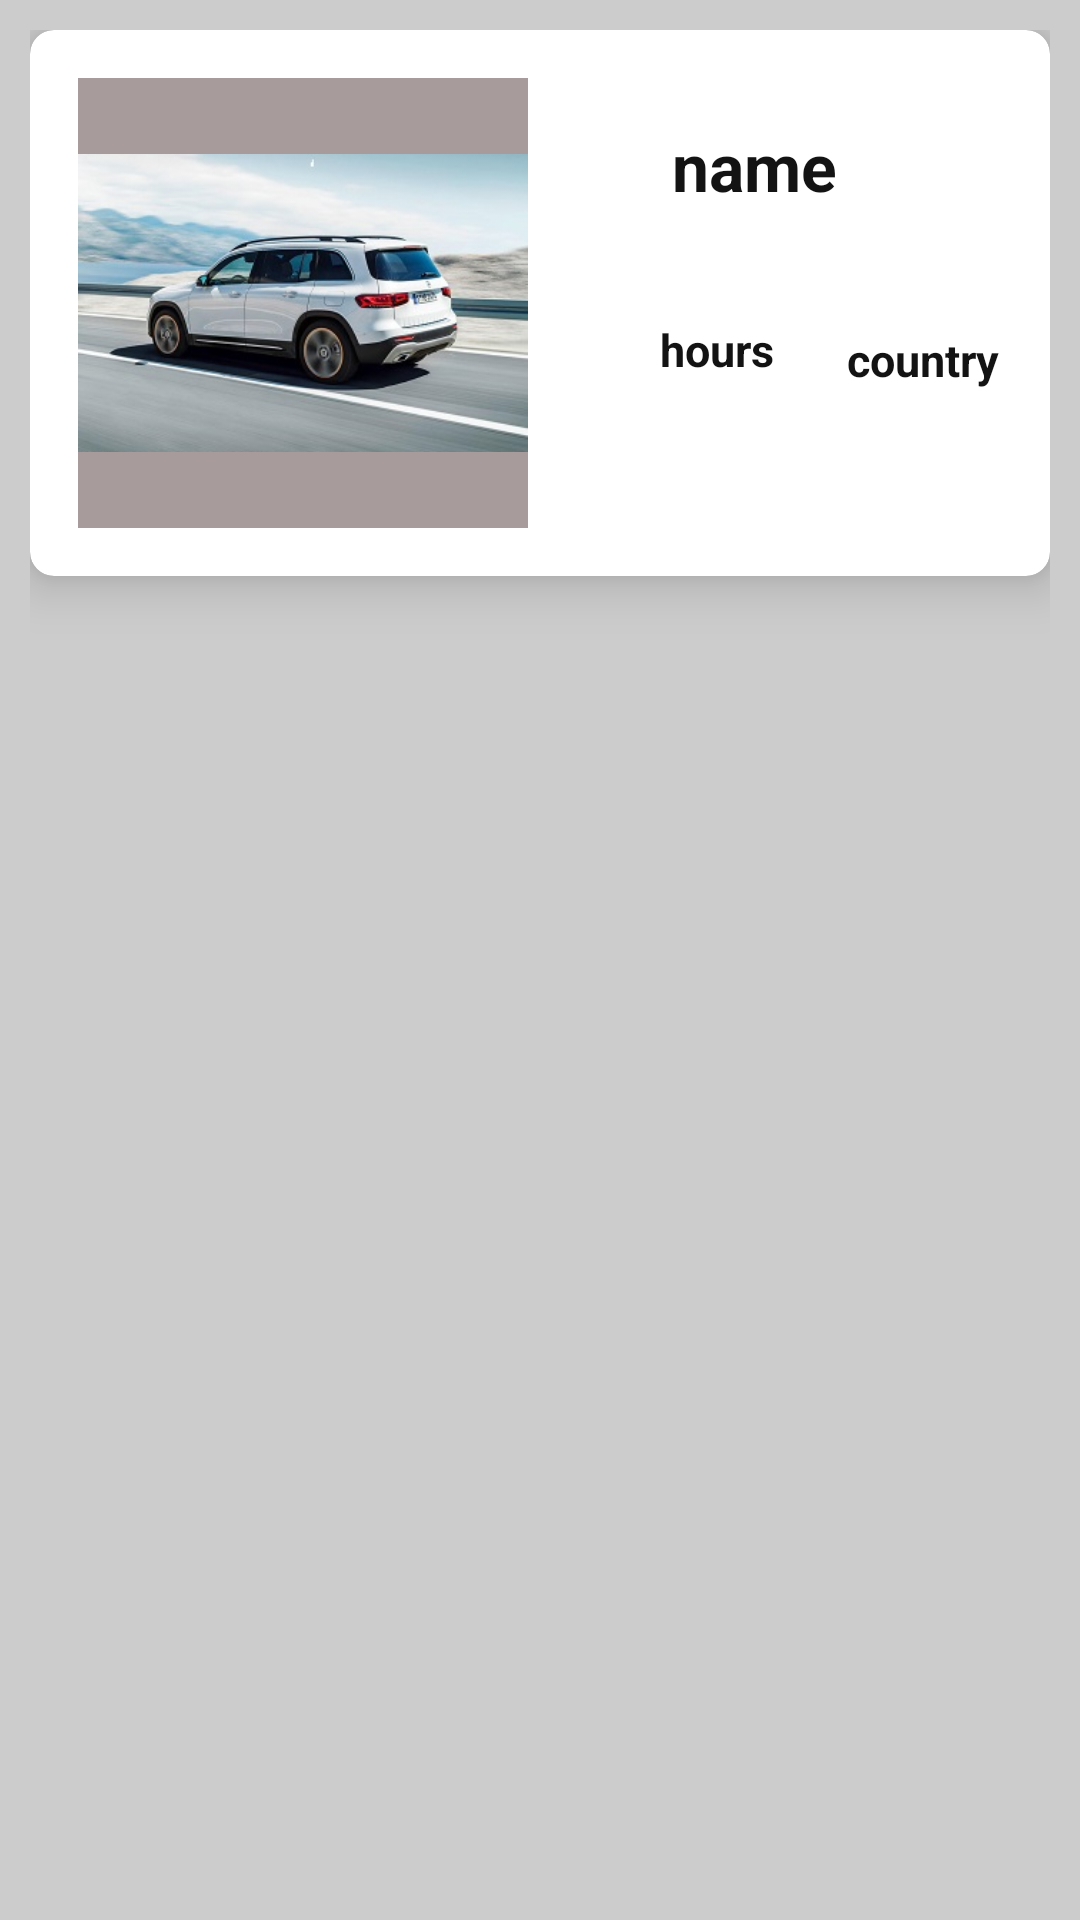

Layout XML and referenced resources for this Android screen:
<!-- AndroidManifest.xml: application theme AppTheme -->
<!-- res/layout/fragment1_view.xml -->
<?xml version="1.0" encoding="utf-8"?>

<LinearLayout xmlns:android="http://schemas.android.com/apk/res/android"
    xmlns:app="http://schemas.android.com/apk/res-auto"
    xmlns:tools="http://schemas.android.com/tools"
    android:layout_width="match_parent"
    android:layout_height="wrap_content"
    android:padding="10dp"
    android:background="#ccc"
    android:orientation="vertical"
    tools:context=".frag1">

    <androidx.cardview.widget.CardView

        android:id="@+id/cardView"
        android:layout_width="match_parent"
        android:layout_height="wrap_content"
        app:cardCornerRadius="8dp"
        app:cardElevation="10dp">


        <androidx.constraintlayout.widget.ConstraintLayout
            android:layout_width="match_parent"
            android:layout_height="wrap_content"
            android:padding="6dp"
            app:layout_constraintBottom_toBottomOf="parent"
            app:layout_constraintTop_toTopOf="parent"
            app:layout_constraintVertical_bias="0.029"
            tools:layout_editor_absoluteX="10dp">

            <ImageView
                android:id="@+id/badgeUrl"
                android:layout_width="150dp"
                android:layout_height="150dp"
                android:layout_margin="10dp"
                android:background="#A79B9B"
                android:contentDescription="TODO"
                android:src="@drawable/pict"
                app:layout_constraintBottom_toBottomOf="parent"
                app:layout_constraintEnd_toEndOf="parent"
                app:layout_constraintHorizontal_bias="0.0"
                app:layout_constraintStart_toStartOf="parent"
                app:layout_constraintTop_toTopOf="parent" />


            <TextView
                android:id="@+id/tv_name"
                android:layout_width="wrap_content"
                android:layout_height="44dp"
                android:text="@string/user_name"
                android:textColor="#131314"
                android:textSize="22sp"
                android:textStyle="bold"
                app:layout_constraintBottom_toBottomOf="parent"
                app:layout_constraintEnd_toEndOf="parent"
                app:layout_constraintHorizontal_bias="0.762"
                app:layout_constraintStart_toStartOf="parent"
                app:layout_constraintTop_toTopOf="parent"
                app:layout_constraintVertical_bias="0.195" />

            <TextView
                android:id="@+id/tv_hours"
                android:layout_width="wrap_content"
                android:layout_height="45dp"
                android:layout_marginStart="204dp"
                android:text="@string/hours_spent"
                android:textColor="#131314"
                android:textSize="15sp"
                android:textStyle="bold"
                app:layout_constraintBottom_toBottomOf="parent"
                app:layout_constraintStart_toStartOf="parent"
                app:layout_constraintTop_toTopOf="parent"
                app:layout_constraintVertical_bias="0.722" />

            <TextView
                android:id="@+id/tv_country"
                android:layout_width="wrap_content"
                android:layout_height="45dp"
                android:text="@string/country"
                android:textColor="#131314"
                android:textSize="15sp"
                android:textStyle="bold"
                app:layout_constraintBottom_toBottomOf="parent"
                app:layout_constraintEnd_toEndOf="parent"
                app:layout_constraintHorizontal_bias="0.693"
                app:layout_constraintStart_toEndOf="@+id/tv_hours"
                app:layout_constraintTop_toTopOf="parent"
                app:layout_constraintVertical_bias="0.748" />
        </androidx.constraintlayout.widget.ConstraintLayout>

    </androidx.cardview.widget.CardView>

</LinearLayout>
<!-- resources referenced by this layout -->
<resources>
  <!-- drawable pict: jpg bitmap (drawable, 55063 bytes) -->
  <string name="country">country</string>
  <string name="hours_spent">hours</string>
  <string name="user_name">name</string>
  <style name="AppTheme" parent="Theme.AppCompat.Light.DarkActionBar">
          
          <item name="colorPrimary">@color/colorPrimary</item>
          <item name="colorPrimaryDark">@color/colorPrimaryDark</item>
          <item name="colorAccent">@color/colorAccent</item>
          <item name="colorOnBackground">@color/black</item>
      </style>
  <color name="colorPrimary">#6200EE</color>
  <color name="colorPrimaryDark">#3700B3</color>
  <color name="colorAccent">#03DAC5</color>
  <color name="black">#000000</color>
</resources>
